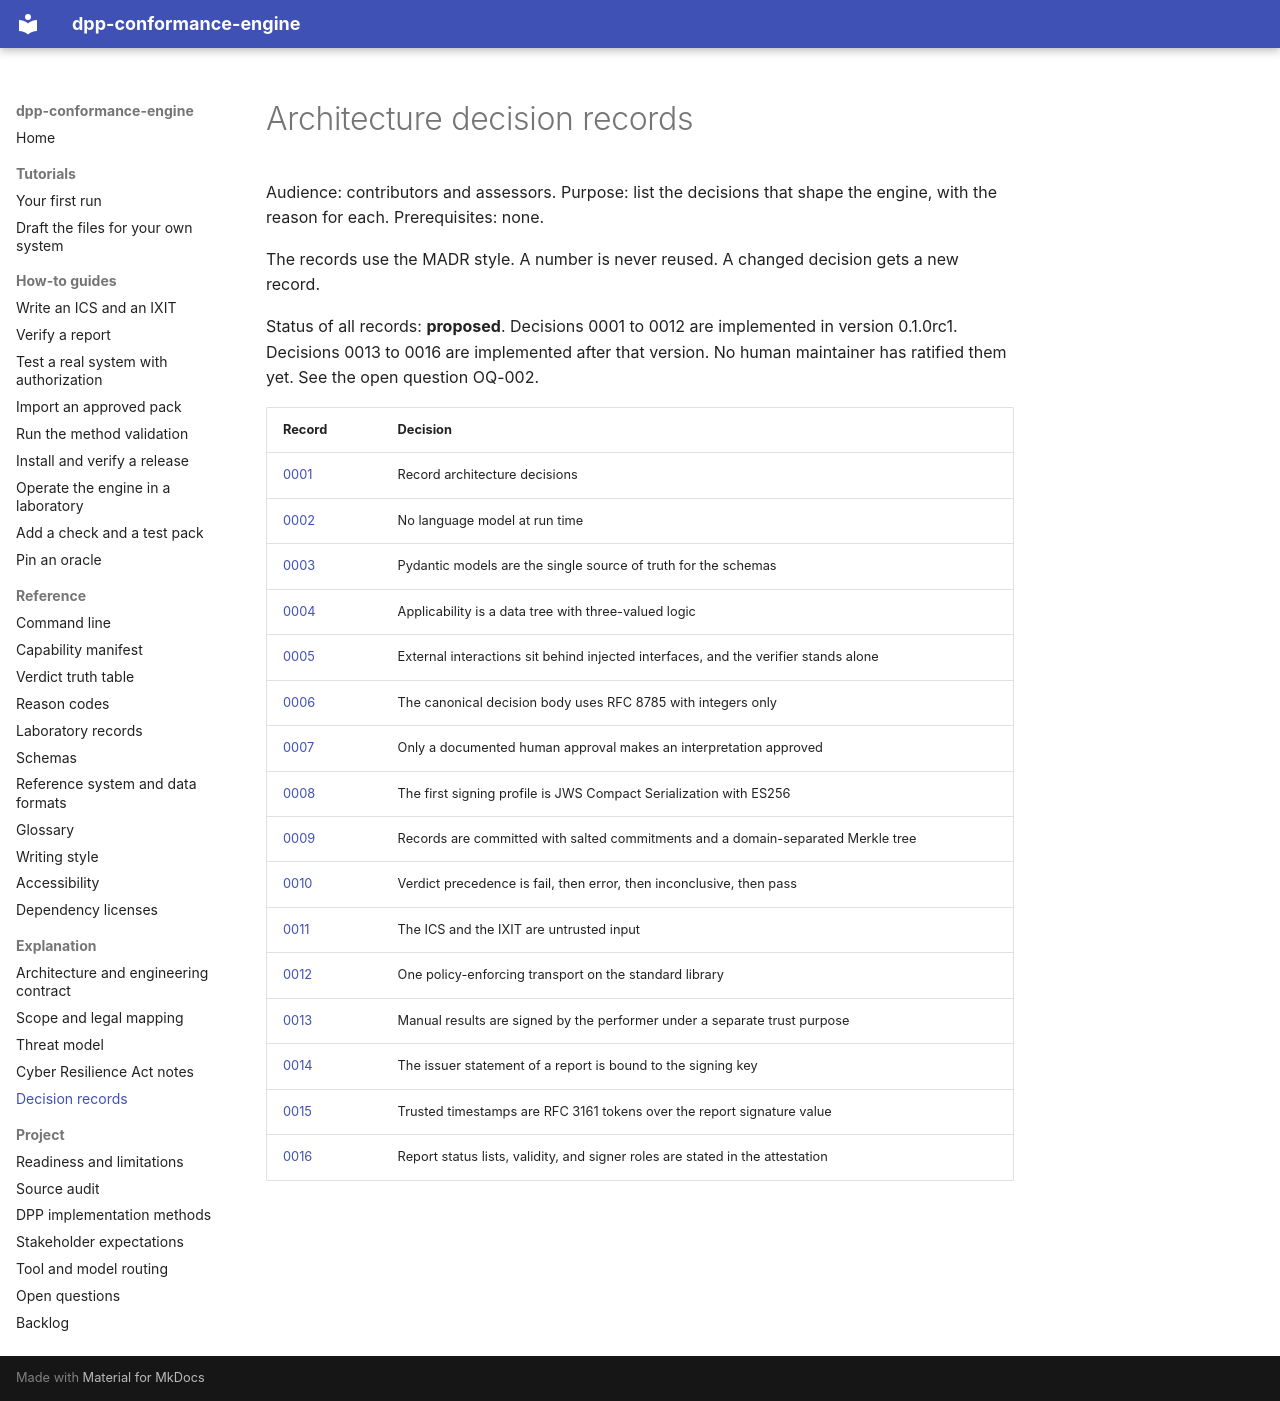

repository: hadijannat/dpp-conformance-engine · page: adr/index.html · generator: mkdocs

# Architecture decision records

Audience: contributors and assessors.
Purpose: list the decisions that shape the engine, with the reason for each.
Prerequisites: none.

The records use the MADR style. A number is never reused. A changed decision gets a new record.

Status of all records: **proposed**. Decisions 0001 to 0012 are implemented in version 0.1.0rc1.
Decisions 0013 to 0016 are implemented after that version.
No human maintainer has ratified them yet. See the open question OQ-002.

| Record | Decision |
| --- | --- |
| [0001](0001-record-architecture-decisions.md) | Record architecture decisions |
| [0002](0002-no-language-model-at-run-time.md) | No language model at run time |
| [0003](0003-pydantic-models-are-the-single-source-of-truth-for-the-schemas.md) | Pydantic models are the single source of truth for the schemas |
| [0004](0004-applicability-is-a-data-tree-with-three-valued-logic.md) | Applicability is a data tree with three-valued logic |
| [0005](0005-external-interactions-sit-behind-injected-interfaces-and-the-verifier-stands-alone.md) | External interactions sit behind injected interfaces, and the verifier stands alone |
| [0006](0006-the-canonical-decision-body-uses-rfc-8785-with-integers-only.md) | The canonical decision body uses RFC 8785 with integers only |
| [0007](0007-only-a-documented-human-approval-makes-an-interpretation-approved.md) | Only a documented human approval makes an interpretation approved |
| [0008](0008-the-first-signing-profile-is-jws-compact-serialization-with-es256.md) | The first signing profile is JWS Compact Serialization with ES256 |
| [0009](0009-records-are-committed-with-salted-commitments-and-a-domain-separated-merkle-tree.md) | Records are committed with salted commitments and a domain-separated Merkle tree |
| [0010](0010-verdict-precedence-is-fail-then-error-then-inconclusive-then-pass.md) | Verdict precedence is fail, then error, then inconclusive, then pass |
| [0011](0011-the-ics-and-the-ixit-are-untrusted-input.md) | The ICS and the IXIT are untrusted input |
| [0012](0012-one-policy-enforcing-transport-on-the-standard-library.md) | One policy-enforcing transport on the standard library |
| [0013](0013-manual-results-are-signed-by-the-performer-under-a-separate-trust-purpose.md) | Manual results are signed by the performer under a separate trust purpose |
| [0014](0014-the-issuer-statement-of-a-report-is-bound-to-the-signing-key.md) | The issuer statement of a report is bound to the signing key |
| [0015](0015-trusted-timestamps-are-rfc-3161-tokens-over-the-report-signature-value.md) | Trusted timestamps are RFC 3161 tokens over the report signature value |
| [0016](0016-report-status-lists-validity-and-signer-roles-are-stated-in-the-attestation.md) | Report status lists, validity, and signer roles are stated in the attestation |
